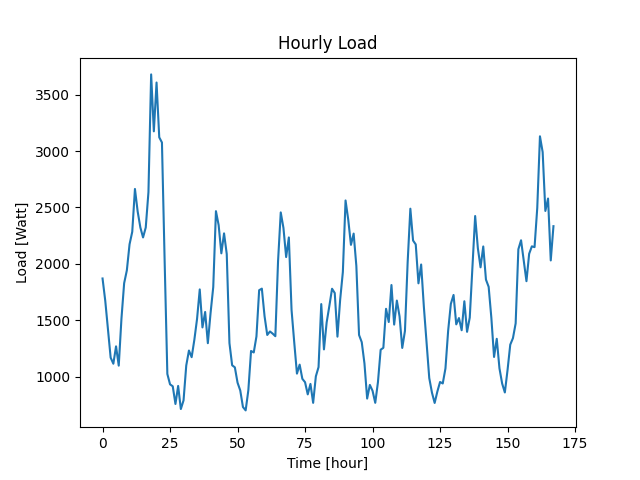

Source data for this figure (header and first rows):
Datetime, Load
2022-04-07 10:48:36, 1870
2022-04-07 11:48:36, 1673
2022-04-07 12:48:36, 1425
2022-04-07 13:48:36, 1168
2022-04-07 14:48:36, 1114
2022-04-07 15:48:36, 1268
2022-04-07 16:48:36, 1097
2022-04-07 17:48:36, 1513
2022-04-07 18:48:36, 1828
2022-04-07 19:48:36, 1942
2022-04-07 20:48:36, 2173
2022-04-07 21:48:36, 2284
2022-04-07 22:48:36, 2664
2022-04-07 23:48:36, 2465
2022-04-08 00:48:36, 2323
2022-04-08 01:48:36, 2234
2022-04-08 02:48:36, 2322
2022-04-08 03:48:36, 2636
2022-04-08 04:48:36, 3680
2022-04-08 05:48:36, 3175
2022-04-08 06:48:36, 3608
2022-04-08 07:48:36, 3122
2022-04-08 08:48:36, 3076
2022-04-08 09:48:36, 2022
2022-04-08 10:48:36, 1023
2022-04-08 11:48:36, 931
2022-04-08 12:48:36, 914
2022-04-08 13:48:36, 757
2022-04-08 14:48:36, 917
2022-04-08 15:48:36, 712
2022-04-08 16:48:36, 789
2022-04-08 17:48:36, 1098
2022-04-08 18:48:36, 1231
2022-04-08 19:48:36, 1172
2022-04-08 20:48:36, 1326
2022-04-08 21:48:36, 1511
2022-04-08 22:48:36, 1773
2022-04-08 23:48:36, 1436
2022-04-09 00:48:36, 1573
2022-04-09 01:48:36, 1296
2022-04-09 02:48:36, 1562
2022-04-09 03:48:36, 1794
2022-04-09 04:48:36, 2467
2022-04-09 05:48:36, 2343
2022-04-09 06:48:36, 2093
2022-04-09 07:48:36, 2270
2022-04-09 08:48:36, 2087
2022-04-09 09:48:36, 1297
2022-04-09 10:48:36, 1100
2022-04-09 11:48:36, 1082
2022-04-09 12:48:36, 946
2022-04-09 13:48:36, 877
2022-04-09 14:48:36, 730
2022-04-09 15:48:36, 700
2022-04-09 16:48:36, 879
2022-04-09 17:48:36, 1227
2022-04-09 18:48:36, 1214
2022-04-09 19:48:36, 1356
2022-04-09 20:48:36, 1766
2022-04-09 21:48:36, 1780
... 108 more rows
